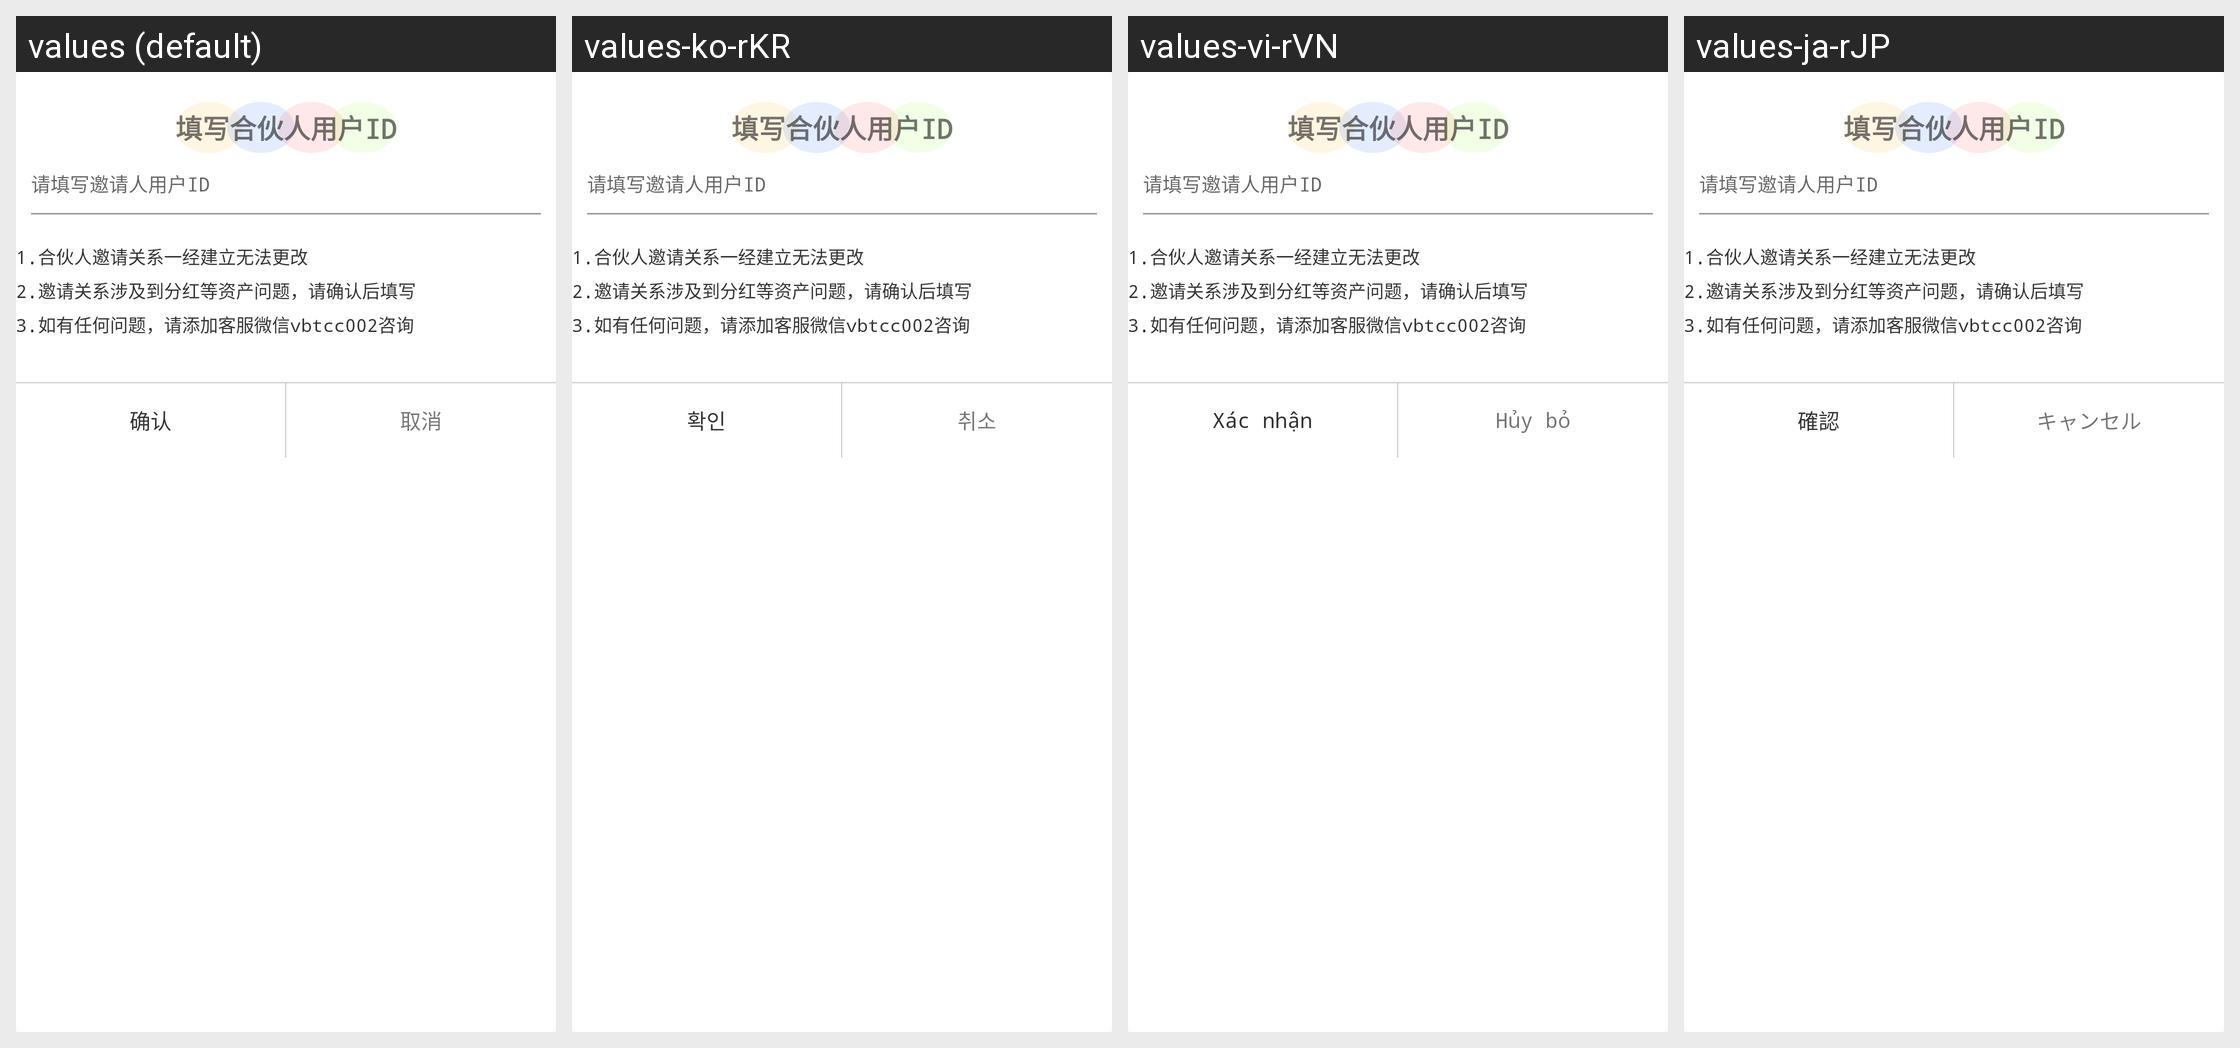

Translations of the strings shown on this Android screen, per locale in the grid:
Android screen res/layout/dialog_edit_share_code.xml rendered under 4 locales, left to right: values (default), values-ko-rKR, values-vi-rVN, values-ja-rJP. Device: Nexus 5 (rendered at 1080×1920; each locale shown at half size, 540×960, under a caption strip naming it); theme AppTheme.ToolBar.
Other locales in the repository, not shown: values-en-rUS.
Strings drawn on this screen, with the default value and each locale's value (text and hints the layout hard-codes, and strings that could not be matched under every locale, appear in the picture but are not listed):

sure
  values: 确认
  values-ko-rKR: 확인
  values-vi-rVN: Xác nhận
  values-ja-rJP: 確認

cancel
  values: 取消
  values-ko-rKR: 취소
  values-vi-rVN: Hủy bỏ
  values-ja-rJP: キャンセル
